Image classification data set "images" (maso0310/quality_selector_game on GitHub). Class labels (2): diseased, healthy.

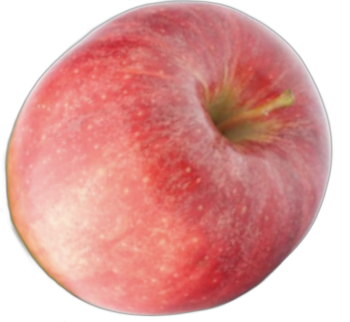
Label: healthy

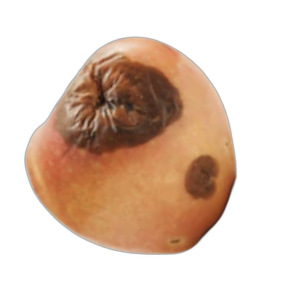
Label: diseased

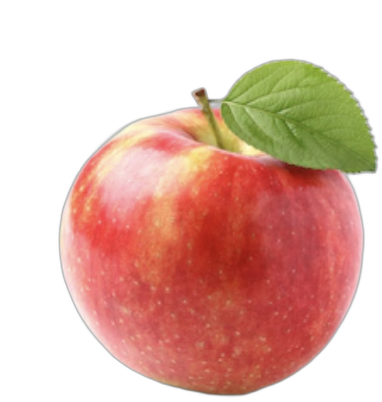
Label: healthy

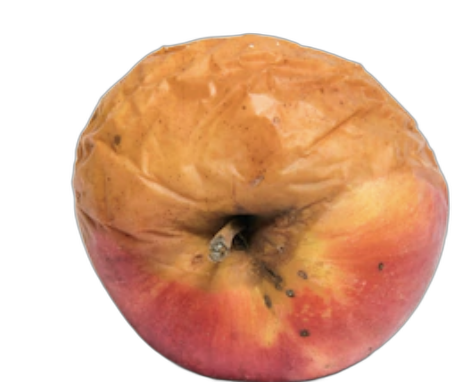
Label: diseased

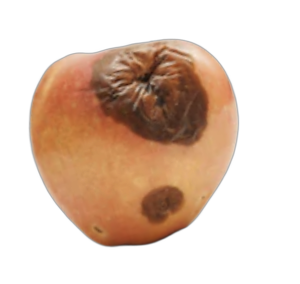
Label: diseased

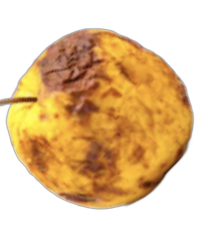
Label: diseased
